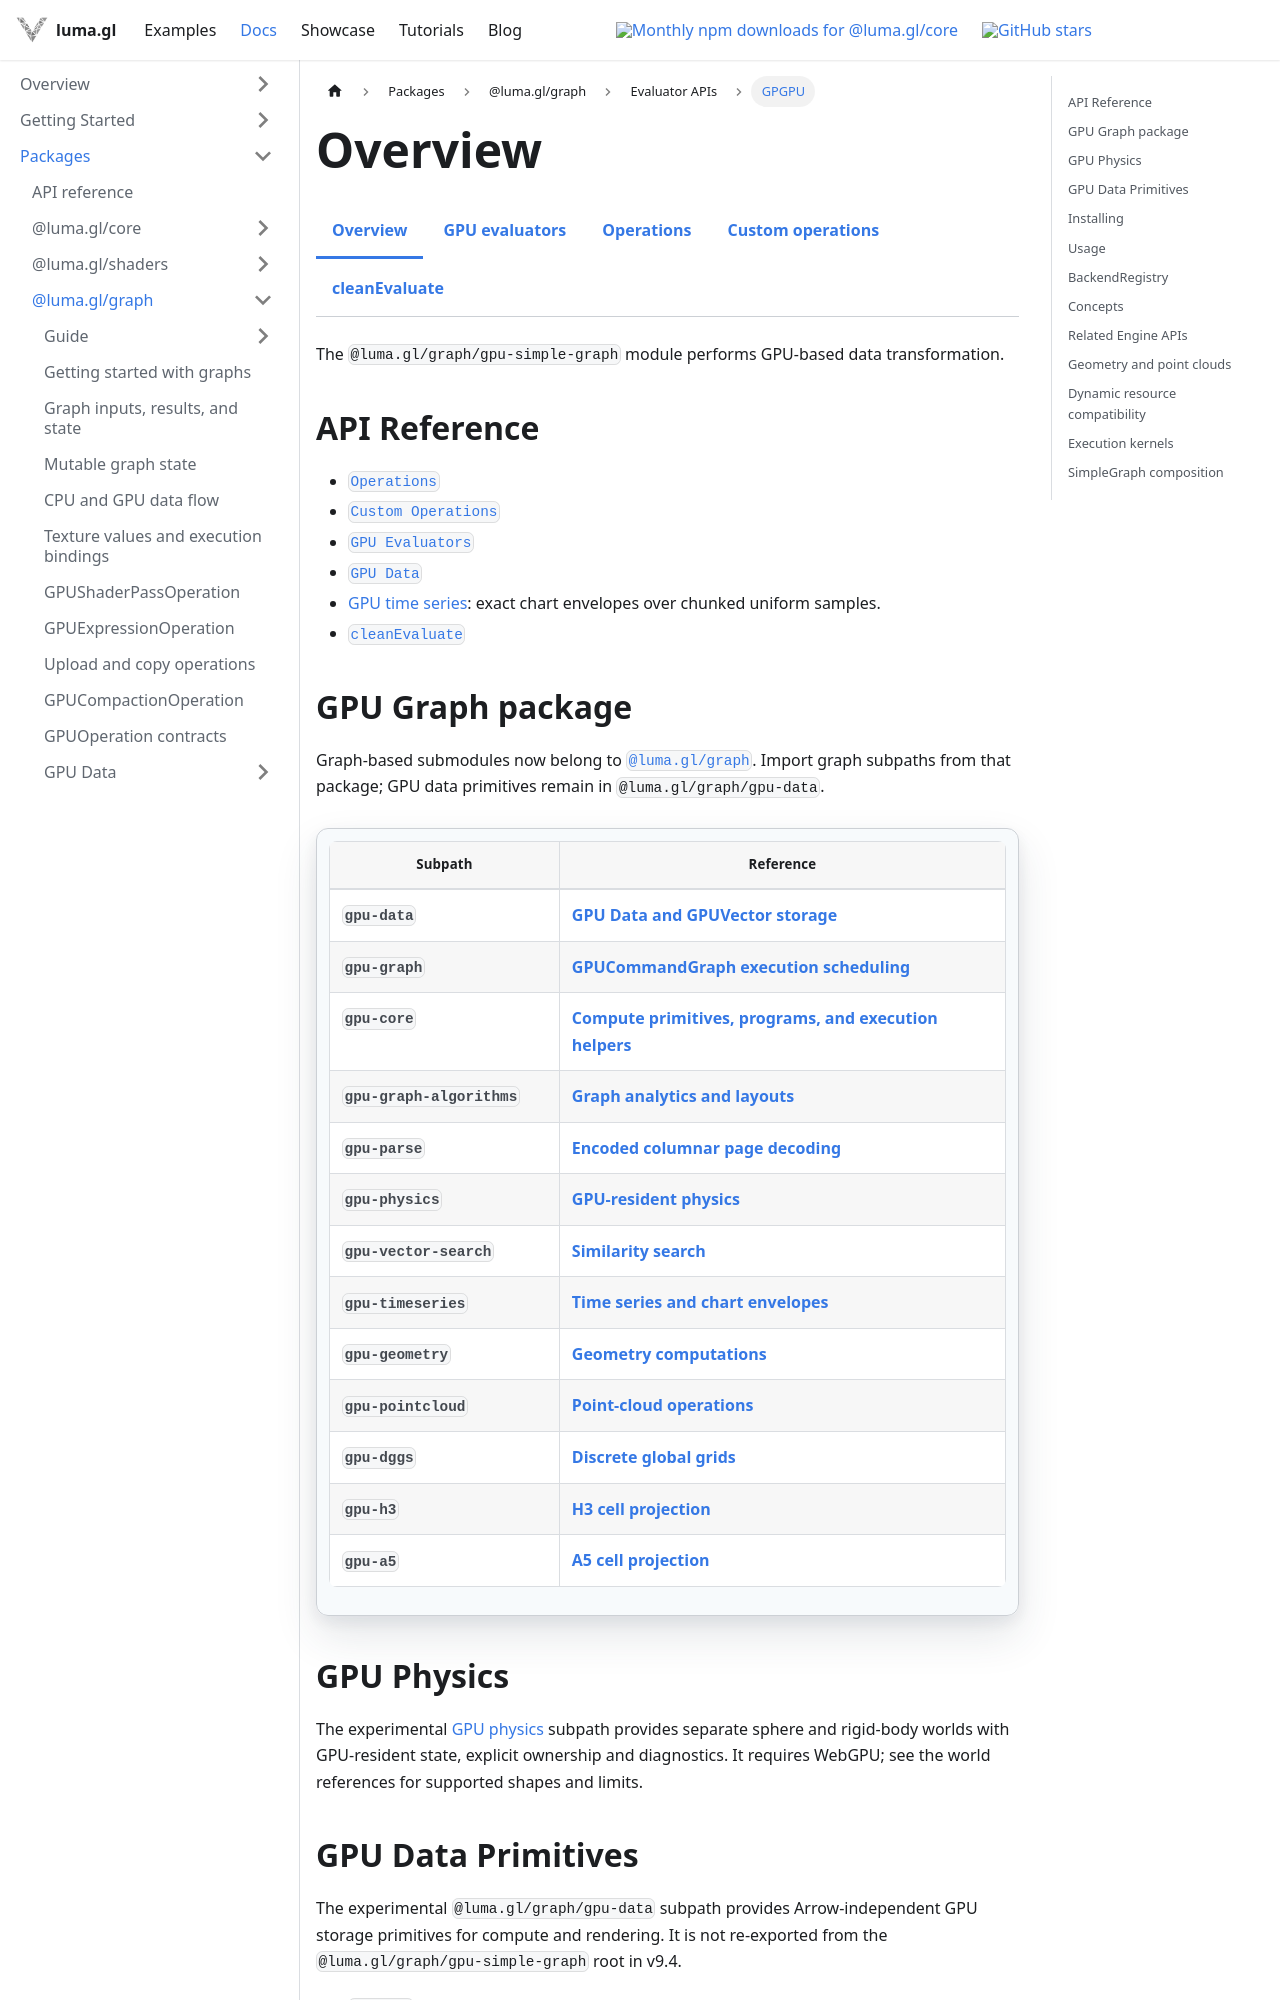

repository: visgl/luma.gl · page: next/docs/api-reference/graph/gpu-evaluation.html · generator: docusaurus

---
title: GPGPU
description: Evaluate portable GPU data operations and compose vectors, custom operations, and precision-aware compute workflows.
---

import {GPGPUDocsTabs} from '@site/src/components/docs/gpgpu-docs-tabs';

# Overview

<GPGPUDocsTabs active="overview" />

The `@luma.gl/graph/gpu-simple-graph` module performs GPU-based data transformation.

## API Reference

- [`Operations`](/docs/api-reference/graph/operations)
- [`Custom Operations`](/docs/api-reference/graph/custom-operation)
- [`GPU Evaluators`](/docs/api-reference/graph/gpu-data-evaluator)
- [`GPU Data`](/docs/api-reference/graph/gpu-data)
- [GPU time series](/docs/api-reference/experimental/gpu-timeseries): exact chart envelopes over chunked uniform samples.
- [`cleanEvaluate`](/docs/api-reference/graph/clean-evaluate)

## GPU Graph package

Graph-based submodules now belong to [`@luma.gl/graph`](/docs/api-reference/graph). Import graph subpaths from that package; GPU data primitives remain in `@luma.gl/graph/gpu-data`.

| Subpath | Reference |
| --- | --- |
| `gpu-data` | [GPU Data and GPUVector storage](/docs/api-reference/graph/gpu-data) |
| `gpu-graph` | [GPUCommandGraph execution scheduling](/docs/api-reference/experimental/gpu-core/gpu-command-graph) |
| `gpu-core` | [Compute primitives, programs, and execution helpers](/docs/api-reference/experimental/gpu-core) |
| `gpu-graph-algorithms` | [Graph analytics and layouts](/docs/api-reference/experimental/gpu-graph) |
| `gpu-parse` | [Encoded columnar page decoding](/docs/api-reference/graph/gpu-parse) |
| `gpu-physics` | [GPU-resident physics](/docs/api-reference/graph/gpu-physics) |
| `gpu-vector-search` | [Similarity search](/docs/api-reference/graph/gpu-vector-search) |
| `gpu-timeseries` | [Time series and chart envelopes](/docs/api-reference/experimental/gpu-timeseries) |
| `gpu-geometry` | [Geometry computations](/docs/api-reference/graph/gpu-geometry) |
| `gpu-pointcloud` | [Point-cloud operations](/docs/api-reference/graph/gpu-pointcloud) |
| `gpu-dggs` | [Discrete global grids](/docs/api-reference/experimental/gpu-dggs) |
| `gpu-h3` | [H3 cell projection](/docs/api-reference/experimental/gpu-h3) |
| `gpu-a5` | [A5 cell projection](/docs/api-reference/experimental/gpu-a5) |

## GPU Physics

The experimental [GPU physics](./gpu-physics.md) subpath provides separate sphere
and rigid-body worlds with GPU-resident state, explicit ownership and diagnostics.
It requires WebGPU; see the world references for supported shapes and limits.
